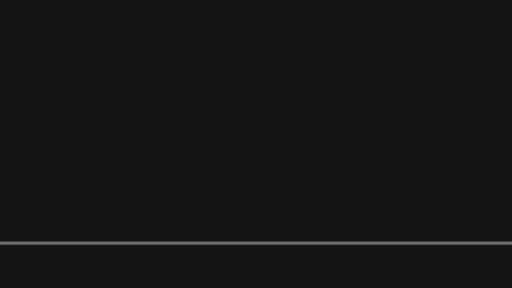
t = 0.00 s
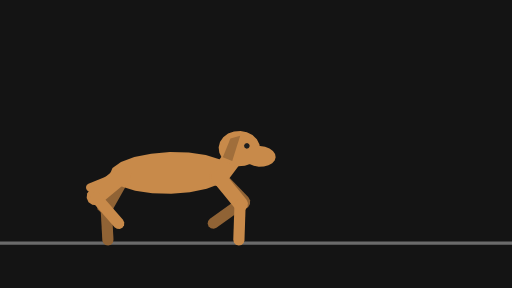
t = 0.34 s
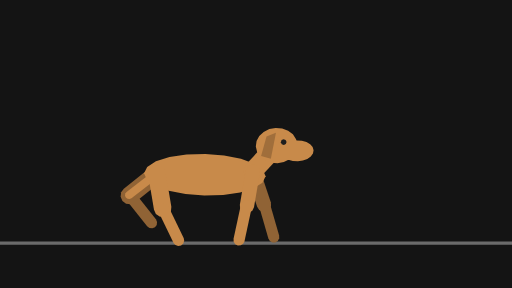
t = 0.67 s
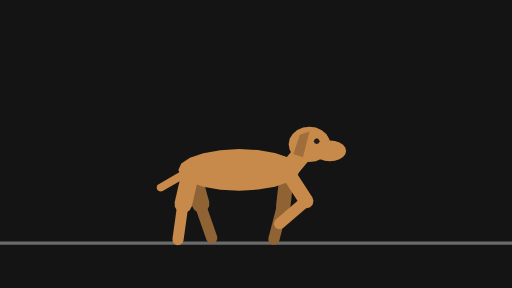
t = 0.99 s
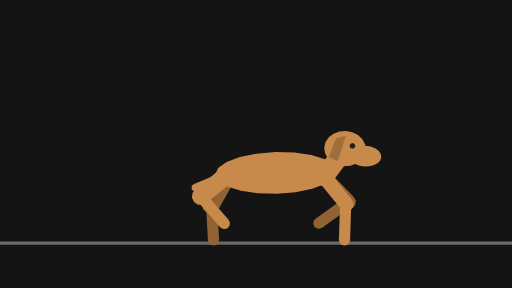
t = 1.34 s
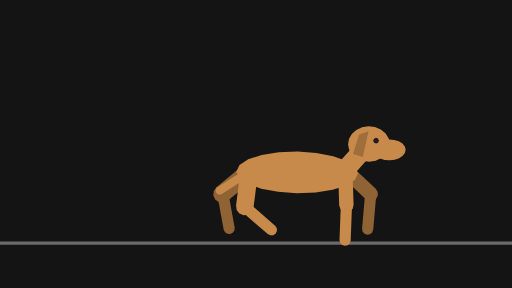
t = 1.54 s

The animated SVG that drew these frames (rendered in a browser with its animation timeline set to each time). Animation: 56 SMIL elements (animate=14,animateTransform=42); one cycle of 2.00 s, repeats indefinitely.

<svg xmlns="http://www.w3.org/2000/svg" width="320" height="180" viewBox="0 0 320 180">
  <g id="s-stage" fill="#141414">
    <path id="s-stage-shape" d="M 0 0 H 320 V 180 H 0 Z"/>
  </g>
  <g id="s-character-quadruped-canter" fill="#6b6b6b">
    <path id="s-character-quadruped-canter-shape" d="M 0 151 L 320 151 L 320 153 L 0 153 Z"/>
  </g>
  <g id="s-character-quadruped-canter-legfb1" fill="#906335" opacity="0" transform="translate(114 106) rotate(9.9)">
    <animateTransform attributeName="transform" type="translate" begin="0s" dur="2s" calcMode="linear" values="114 0;246 0" keyTimes="0;1" fill="remove" repeatCount="indefinite"/>
    <animateTransform attributeName="transform" type="translate" additive="sum" begin="0s" dur="2s" calcMode="linear" values="0 106;0 106;0 108;0 106;0 106;0 108;0 112;0 111;0 106;0 106;0 108;0 106;0 106;0 108;0 112;0 111;0 108;0 106;0 108;0 106;0 106;0 108;0 112;0 111;0 108;0 106;0 108;0 106;0 106;0 108;0 112;0 111;0 106" keyTimes="0;0.0333;0.0667;0.1;0.1167;0.15;0.1833;0.2;0.25;0.2833;0.3167;0.35;0.3667;0.4;0.4333;0.45;0.4833;0.5167;0.5667;0.6;0.6167;0.65;0.6833;0.7;0.7333;0.7667;0.8167;0.85;0.8667;0.9;0.9333;0.95;1" fill="remove" repeatCount="indefinite"/>
    <animateTransform attributeName="transform" type="rotate" additive="sum" begin="0s" dur="2s" calcMode="linear" values="9.9;15.2;12.4;2;-0.1;-5.3;-12.7;-31;-52;-56;-57;-55;-40;-34;-18.5;-12.8;-16.6;-24;-29;-31;-25;-15.7;-4.4;9.9;15.2;12.4;2;-0.1;-5.3;-12.7;-31;-52;-56;-57;-55;-40;-34;-18.5;-12.8;-16.6;-24;-29;-31;-25;-15.7;-4.4;9.9" keyTimes="0;0.0333;0.05;0.0667;0.0833;0.1;0.1167;0.15;0.1833;0.2;0.2167;0.2333;0.3;0.3167;0.3333;0.3667;0.3833;0.4;0.4167;0.4333;0.45;0.4667;0.4833;0.5;0.5333;0.55;0.5667;0.5833;0.6;0.6167;0.65;0.6833;0.7;0.7167;0.7333;0.8;0.8167;0.8333;0.8667;0.8833;0.9;0.9167;0.9333;0.95;0.9667;0.9833;1" fill="remove" repeatCount="indefinite"/>
    <animate attributeName="opacity" begin="0s" dur="2s" calcMode="linear" values="0;0.8;1;1;0.8;0" keyTimes="0;0.05;0.0667;0.9333;0.95;1" fill="remove" repeatCount="indefinite"/>
    <path id="s-character-quadruped-canter-legfb1-shape" d="M 4.5 22 L 3.9 24.25 L 2.25 25.9 L 0 26.5 L -2.25 25.9 L -3.9 24.25 L -4.5 22 L -4.5 0 L -3.9 -2.25 L -2.25 -3.9 L -0 -4.5 L 2.25 -3.9 L 3.9 -2.25 L 4.5 -0 Z"/>
  </g>
  <g id="s-character-quadruped-canter-legfb2" fill="#906335" opacity="0" transform="translate(110 128) rotate(12.3)">
    <animateTransform attributeName="transform" type="translate" begin="0s" dur="2s" calcMode="linear" values="110 0;113 0;116 0;122 0;125 0;129 0;155 0;159 0;161 0;164 0;168 0;168 0;165 0;167 0;171 0;176 0;182 0;183 0;182 0;179 0;176 0;179 0;182 0;188 0;191 0;195 0;221 0;225 0;227 0;230 0;234 0;234 0;231 0;233 0;237 0;242 0;248 0;249 0;248 0;245 0;242 0" keyTimes="0;0.0333;0.05;0.0667;0.0833;0.1;0.1833;0.2;0.2167;0.25;0.3;0.3167;0.3333;0.3667;0.3833;0.4;0.4333;0.45;0.4667;0.4833;0.5;0.5333;0.55;0.5667;0.5833;0.6;0.6833;0.7;0.7167;0.75;0.8;0.8167;0.8333;0.8667;0.8833;0.9;0.9333;0.95;0.9667;0.9833;1" fill="remove" repeatCount="indefinite"/>
    <animateTransform attributeName="transform" type="translate" additive="sum" begin="0s" dur="2s" calcMode="linear" values="0 128;0 127;0 130;0 128;0 127;0 126;0 121;0 120;0 120;0 122;0 127;0 127;0 128;0 131;0 130;0 127;0 127;0 130;0 128;0 127;0 126;0 121;0 120;0 120;0 122;0 127;0 127;0 128;0 131;0 130;0 128" keyTimes="0;0.0333;0.0667;0.1;0.1667;0.1833;0.2167;0.2333;0.25;0.2833;0.3333;0.35;0.4;0.4333;0.4667;0.5167;0.5333;0.5667;0.6;0.6667;0.6833;0.7167;0.7333;0.75;0.7833;0.8333;0.85;0.9;0.9333;0.9667;1" fill="remove" repeatCount="indefinite"/>
    <animateTransform attributeName="transform" type="rotate" additive="sum" begin="0s" dur="2s" calcMode="linear" values="12.3;17.6;27;41;43;53;55;55;53;44;24;6.6;0.2;-6.5;-16.1;-10.4;-1.4;11.6;30;31;27;22;12.3;17.6;27;41;43;53;55;55;53;44;24;6.6;0.2;-6.5;-16.1;-10.4;-1.4;11.6;30;31;27;22;12.3" keyTimes="0;0.0333;0.05;0.0667;0.0833;0.1333;0.15;0.1667;0.1833;0.2;0.2333;0.2667;0.2833;0.3167;0.3333;0.3667;0.3833;0.4;0.4333;0.45;0.4667;0.4833;0.5;0.5333;0.55;0.5667;0.5833;0.6333;0.65;0.6667;0.6833;0.7;0.7333;0.7667;0.7833;0.8167;0.8333;0.8667;0.8833;0.9;0.9333;0.95;0.9667;0.9833;1" fill="remove" repeatCount="indefinite"/>
    <animate attributeName="opacity" begin="0s" dur="2s" calcMode="linear" values="0;0.8;1;1;0.8;0" keyTimes="0;0.05;0.0667;0.9333;0.95;1" fill="remove" repeatCount="indefinite"/>
    <path id="s-character-quadruped-canter-legfb2-shape" d="M 3.5 22 L 3.03 23.75 L 1.75 25.03 L 0 25.5 L -1.75 25.03 L -3.03 23.75 L -3.5 22 L -3.5 0 L -3.03 -1.75 L -1.75 -3.03 L -0 -3.5 L 1.75 -3.03 L 3.03 -1.75 L 3.5 -0 Z"/>
  </g>
  <g id="s-character-quadruped-canter-leghb1" fill="#906335" opacity="0" transform="translate(54 106) rotate(-15.6)">
    <animateTransform attributeName="transform" type="translate" begin="0s" dur="2s" calcMode="linear" values="54 0;186 0" keyTimes="0;1" fill="remove" repeatCount="indefinite"/>
    <animateTransform attributeName="transform" type="translate" additive="sum" begin="0s" dur="2s" calcMode="linear" values="0 106;0 107;0 110;0 107;0 106;0 107;0 110;0 107;0 106;0 107;0 110;0 107;0 106;0 107;0 110;0 107;0 106;0 107;0 110;0 107;0 106;0 107;0 110;0 107;0 106;0 107;0 110;0 107;0 106;0 107;0 110;0 107;0 106" keyTimes="0;0.0167;0.0667;0.1;0.1167;0.15;0.1833;0.2333;0.25;0.2667;0.3167;0.35;0.3667;0.4;0.4333;0.4833;0.5;0.5167;0.5667;0.6;0.6167;0.65;0.6833;0.7333;0.75;0.7667;0.8167;0.85;0.8833;0.9;0.9333;0.9833;1" fill="remove" repeatCount="indefinite"/>
    <animateTransform attributeName="transform" type="rotate" additive="sum" begin="0s" dur="2s" calcMode="linear" values="-15.6;-13;10.7;17.5;10.9;12.1;35;31;32;37;55;59;59;44;29;17.4;13.3;-2.1;-16.2;-15.6;-13;10.7;17.5;10.9;12.1;35;31;32;37;55;59;59;44;29;17.4;13.3;-2.1;-16.2;-15.6" keyTimes="0;0.0167;0.05;0.0667;0.1167;0.1333;0.1833;0.2;0.2167;0.2333;0.2833;0.3;0.3167;0.35;0.3833;0.4167;0.4333;0.4667;0.4833;0.5;0.5167;0.55;0.5667;0.6167;0.6333;0.6833;0.7;0.7167;0.7333;0.7833;0.8;0.8167;0.85;0.8833;0.9167;0.9333;0.9667;0.9833;1" fill="remove" repeatCount="indefinite"/>
    <animate attributeName="opacity" begin="0s" dur="2s" calcMode="linear" values="0;0.8;1;1;0.8;0" keyTimes="0;0.05;0.0667;0.9333;0.95;1" fill="remove" repeatCount="indefinite"/>
    <path id="s-character-quadruped-canter-leghb1-shape" d="M 5.5 22 L 4.76 24.75 L 2.75 26.76 L 0 27.5 L -2.75 26.76 L -4.76 24.75 L -5.5 22 L -5.5 0 L -4.76 -2.75 L -2.75 -4.76 L -0 -5.5 L 2.75 -4.76 L 4.76 -2.75 L 5.5 -0 Z"/>
  </g>
  <g id="s-character-quadruped-canter-leghb2" fill="#906335" opacity="0" transform="translate(60 128) rotate(-18)">
    <animateTransform attributeName="transform" type="translate" begin="0s" dur="2s" calcMode="linear" values="60 0;61 0;56 0;56 0;65 0;67 0;66 0;69 0;71 0;73 0;75 0;77 0;81 0;98 0;106 0;116 0;124 0;127 0;122 0;122 0;131 0;133 0;132 0;135 0;137 0;139 0;141 0;143 0;147 0;164 0;172 0;182 0;190 0;192 0" keyTimes="0;0.0167;0.05;0.0667;0.1167;0.1333;0.1833;0.2;0.2167;0.2667;0.3;0.3167;0.3333;0.4;0.4333;0.4667;0.4833;0.5167;0.55;0.5667;0.6167;0.6333;0.6833;0.7;0.7167;0.7667;0.8;0.8167;0.8333;0.9;0.9333;0.9667;0.9833;1" fill="remove" repeatCount="indefinite"/>
    <animateTransform attributeName="transform" type="translate" additive="sum" begin="0s" dur="2s" calcMode="linear" values="0 128;0 128;0 131;0 131;0 129;0 128;0 128;0 123;0 120;0 122;0 124;0 131;0 131;0 128;0 128;0 128;0 131;0 131;0 129;0 128;0 128;0 123;0 120;0 122;0 124;0 131;0 131;0 128;0 128" keyTimes="0;0.0167;0.05;0.0667;0.1;0.1167;0.2;0.25;0.2833;0.3333;0.3667;0.4333;0.45;0.4833;0.5;0.5167;0.55;0.5667;0.6;0.6167;0.7;0.75;0.7833;0.8333;0.8667;0.9333;0.95;0.9833;1" fill="remove" repeatCount="indefinite"/>
    <animateTransform attributeName="transform" type="rotate" additive="sum" begin="0s" dur="2s" calcMode="linear" values="-18;-15.5;-29;-30;-5.1;-0.5;-4;5.2;7.9;5.6;-0.2;-16.3;-34;-47;-58;-52;-41;-23;-18;-15.5;-29;-30;-5.1;-0.5;-4;5.2;7.9;5.6;-0.2;-16.3;-34;-47;-58;-52;-41;-23;-18" keyTimes="0;0.0167;0.05;0.0667;0.1167;0.1333;0.1833;0.2;0.2167;0.2333;0.25;0.2833;0.3167;0.3667;0.4333;0.45;0.4667;0.4833;0.5;0.5167;0.55;0.5667;0.6167;0.6333;0.6833;0.7;0.7167;0.7333;0.75;0.7833;0.8167;0.8667;0.9333;0.95;0.9667;0.9833;1" fill="remove" repeatCount="indefinite"/>
    <animate attributeName="opacity" begin="0s" dur="2s" calcMode="linear" values="0;0.8;1;1;0.8;0" keyTimes="0;0.05;0.0667;0.9333;0.95;1" fill="remove" repeatCount="indefinite"/>
    <path id="s-character-quadruped-canter-leghb2-shape" d="M 3.5 22 L 3.03 23.75 L 1.75 25.03 L 0 25.5 L -1.75 25.03 L -3.03 23.75 L -3.5 22 L -3.5 0 L -3.03 -1.75 L -1.75 -3.03 L -0 -3.5 L 1.75 -3.03 L 3.03 -1.75 L 3.5 -0 Z"/>
  </g>
  <g id="s-character-quadruped-canter-tail" fill="#c88a4a" opacity="0" transform="translate(54 106) rotate(60)">
    <animateTransform attributeName="transform" type="translate" begin="0s" dur="2s" calcMode="linear" values="54 0;186 0" keyTimes="0;1" fill="remove" repeatCount="indefinite"/>
    <animateTransform attributeName="transform" type="translate" additive="sum" begin="0s" dur="2s" calcMode="linear" values="0 106;0 107;0 110;0 107;0 106;0 107;0 110;0 107;0 106;0 107;0 110;0 107;0 106;0 107;0 110;0 107;0 106;0 107;0 110;0 107;0 106;0 107;0 110;0 107;0 106;0 107;0 110;0 107;0 106;0 107;0 110;0 107;0 106" keyTimes="0;0.0167;0.0667;0.1;0.1167;0.15;0.1833;0.2333;0.25;0.2667;0.3167;0.35;0.3667;0.4;0.4333;0.4833;0.5;0.5167;0.5667;0.6;0.6167;0.65;0.6833;0.7333;0.75;0.7667;0.8167;0.85;0.8833;0.9;0.9333;0.9833;1" fill="remove" repeatCount="indefinite"/>
    <animateTransform attributeName="transform" type="rotate" additive="sum" begin="0s" dur="2s" calcMode="linear" values="60;67;70;66;53;50;53;66;70;67;54;50;53;60" keyTimes="0;0.0667;0.1333;0.2;0.3167;0.3833;0.4333;0.55;0.6167;0.6833;0.8;0.8667;0.9333;1" fill="remove" repeatCount="indefinite"/>
    <animate attributeName="opacity" begin="0s" dur="2s" calcMode="linear" values="0;0.8;1;1;0.8;0" keyTimes="0;0.05;0.0667;0.9333;0.95;1" fill="remove" repeatCount="indefinite"/>
    <path id="s-character-quadruped-canter-tail-shape" d="M 2.5 22 L 2.17 23.25 L 1.25 24.17 L 0 24.5 L -1.25 24.17 L -2.17 23.25 L -2.5 22 L -2.5 0 L -2.17 -1.25 L -1.25 -2.17 L -0 -2.5 L 1.25 -2.17 L 2.17 -1.25 L 2.5 -0 Z"/>
  </g>
  <g id="s-character-quadruped-canter-body" fill="#c88a4a" opacity="0" transform="translate(54 106) rotate(0)">
    <animateTransform attributeName="transform" type="translate" begin="0s" dur="2s" calcMode="linear" values="54 0;186 0" keyTimes="0;1" fill="remove" repeatCount="indefinite"/>
    <animateTransform attributeName="transform" type="translate" additive="sum" begin="0s" dur="2s" calcMode="linear" values="0 106;0 107;0 110;0 107;0 106;0 107;0 110;0 107;0 106;0 107;0 110;0 107;0 106;0 107;0 110;0 107;0 106;0 107;0 110;0 107;0 106;0 107;0 110;0 107;0 106;0 107;0 110;0 107;0 106;0 107;0 110;0 107;0 106" keyTimes="0;0.0167;0.0667;0.1;0.1167;0.15;0.1833;0.2333;0.25;0.2667;0.3167;0.35;0.3667;0.4;0.4333;0.4833;0.5;0.5167;0.5667;0.6;0.6167;0.65;0.6833;0.7333;0.75;0.7667;0.8167;0.85;0.8833;0.9;0.9333;0.9833;1" fill="remove" repeatCount="indefinite"/>
    <animateTransform attributeName="transform" type="rotate" additive="sum" begin="0s" dur="2s" calcMode="linear" values="0;2;-2;2;-2;2;-2;1.9;-2;0" keyTimes="0;0.0667;0.1833;0.3167;0.4333;0.5667;0.6833;0.8;0.9333;1" fill="remove" repeatCount="indefinite"/>
    <animate attributeName="opacity" begin="0s" dur="2s" calcMode="linear" values="0;0.8;1;1;0.8;0" keyTimes="0;0.05;0.0667;0.9333;0.95;1" fill="remove" repeatCount="indefinite"/>
    <path id="s-character-quadruped-canter-body-shape" d="M 68 0 L 66.14 4.02 L 60.74 7.64 L 52.34 10.52 L 41.74 12.36 L 30 13 L 18.26 12.36 L 7.66 10.52 L -0.74 7.64 L -6.14 4.02 L -8 0 L -6.14 -4.02 L -0.74 -7.64 L 7.66 -10.52 L 18.26 -12.36 L 30 -13 L 41.74 -12.36 L 52.34 -10.52 L 60.74 -7.64 L 66.14 -4.02 Z"/>
  </g>
  <g id="s-character-quadruped-canter-neck" fill="#c88a4a" opacity="0" transform="translate(114 106) rotate(-140)">
    <animateTransform attributeName="transform" type="translate" begin="0s" dur="2s" calcMode="linear" values="114 0;246 0" keyTimes="0;1" fill="remove" repeatCount="indefinite"/>
    <animateTransform attributeName="transform" type="translate" additive="sum" begin="0s" dur="2s" calcMode="linear" values="0 106;0 106;0 108;0 106;0 106;0 108;0 112;0 111;0 106;0 106;0 108;0 106;0 106;0 108;0 112;0 111;0 108;0 106;0 108;0 106;0 106;0 108;0 112;0 111;0 108;0 106;0 108;0 106;0 106;0 108;0 112;0 111;0 106" keyTimes="0;0.0333;0.0667;0.1;0.1167;0.15;0.1833;0.2;0.25;0.2833;0.3167;0.35;0.3667;0.4;0.4333;0.45;0.4833;0.5167;0.5667;0.6;0.6167;0.65;0.6833;0.7;0.7333;0.7667;0.8167;0.85;0.8667;0.9;0.9333;0.95;1" fill="remove" repeatCount="indefinite"/>
    <animateTransform attributeName="transform" type="rotate" additive="sum" begin="0s" dur="2s" calcMode="linear" values="-140;-136;-144;-136;-144;-136;-144;-143;-136;-137;-144;-140" keyTimes="0;0.0667;0.1833;0.3167;0.4333;0.5667;0.6833;0.7167;0.8;0.8333;0.9333;1" fill="remove" repeatCount="indefinite"/>
    <animate attributeName="opacity" begin="0s" dur="2s" calcMode="linear" values="0;0.8;1;1;0.8;0" keyTimes="0;0.05;0.0667;0.9333;0.95;1" fill="remove" repeatCount="indefinite"/>
    <path id="s-character-quadruped-canter-neck-shape" d="M 6 26 L 5.2 29 L 3 31.2 L 0 32 L -3 31.2 L -5.2 29 L -6 26 L -6 0 L -5.2 -3 L -3 -5.2 L -0 -6 L 3 -5.2 L 5.2 -3 L 6 -0 Z"/>
  </g>
  <g id="s-character-quadruped-canter-head" fill="#c88a4a" opacity="0" transform="translate(128 90) rotate(0)">
    <animateTransform attributeName="transform" type="translate" begin="0s" dur="2s" calcMode="linear" values="128 0;138 0;151 0;171 0;184 0;204 0;217 0;235 0;239 0;250 0;260 0" keyTimes="0;0.0667;0.1833;0.3167;0.4333;0.5667;0.6833;0.8;0.8333;0.9333;1" fill="remove" repeatCount="indefinite"/>
    <animateTransform attributeName="transform" type="translate" additive="sum" begin="0s" dur="2s" calcMode="linear" values="0 90;0 90;0 92;0 90;0 89;0 91;0 94;0 90;0 90;0 92;0 90;0 89;0 91;0 94;0 90;0 90;0 92;0 90;0 89;0 91;0 94;0 90;0 90;0 92;0 90;0 89;0 91;0 94;0 90" keyTimes="0;0.0333;0.0667;0.1;0.1167;0.15;0.1833;0.25;0.2833;0.3167;0.35;0.3667;0.4;0.4333;0.5;0.5333;0.5667;0.6;0.6167;0.65;0.6833;0.75;0.7833;0.8167;0.85;0.8667;0.9;0.9333;1" fill="remove" repeatCount="indefinite"/>
    <animateTransform attributeName="transform" type="rotate" additive="sum" begin="0s" dur="2s" calcMode="linear" values="0;-4;3.5;3.8;-3;-4;4;-4;4;-4;4;0" keyTimes="0;0.0667;0.1667;0.2;0.2833;0.3167;0.4333;0.5667;0.6833;0.8167;0.9333;1" fill="remove" repeatCount="indefinite"/>
    <animate attributeName="opacity" begin="0s" dur="2s" calcMode="linear" values="0;0.8;1;1;0.8;0" keyTimes="0;0.05;0.0667;0.9333;0.95;1" fill="remove" repeatCount="indefinite"/>
    <path id="s-character-quadruped-canter-head-shape" d="M 13 0 L 12.36 3.41 L 10.52 6.5 L 7.64 8.94 L 4.02 10.51 L 0 11.05 L -4.02 10.51 L -7.64 8.94 L -10.52 6.5 L -12.36 3.41 L -13 0 L -12.36 -3.41 L -10.52 -6.5 L -7.64 -8.94 L -4.02 -10.51 L -0 -11.05 L 4.02 -10.51 L 7.64 -8.94 L 10.52 -6.5 L 12.36 -3.41 Z M 22.94 4 L 22.45 6.01 L 21.01 7.82 L 18.76 9.26 L 15.93 10.18 L 12.8 10.5 L 9.67 10.18 L 6.84 9.26 L 4.59 7.82 L 3.15 6.01 L 2.66 4 L 3.15 1.99 L 4.59 0.18 L 6.84 -1.26 L 9.67 -2.18 L 12.8 -2.5 L 15.93 -2.18 L 18.76 -1.26 L 21.01 0.18 L 22.45 1.99 Z"/>
  </g>
  <g id="s-character-quadruped-canter-ears" fill="#a06e3b" opacity="0" transform="translate(128 90) rotate(0)">
    <animateTransform attributeName="transform" type="translate" begin="0s" dur="2s" calcMode="linear" values="128 0;138 0;151 0;171 0;184 0;204 0;217 0;235 0;239 0;250 0;260 0" keyTimes="0;0.0667;0.1833;0.3167;0.4333;0.5667;0.6833;0.8;0.8333;0.9333;1" fill="remove" repeatCount="indefinite"/>
    <animateTransform attributeName="transform" type="translate" additive="sum" begin="0s" dur="2s" calcMode="linear" values="0 90;0 90;0 92;0 90;0 89;0 91;0 94;0 90;0 90;0 92;0 90;0 89;0 91;0 94;0 90;0 90;0 92;0 90;0 89;0 91;0 94;0 90;0 90;0 92;0 90;0 89;0 91;0 94;0 90" keyTimes="0;0.0333;0.0667;0.1;0.1167;0.15;0.1833;0.25;0.2833;0.3167;0.35;0.3667;0.4;0.4333;0.5;0.5333;0.5667;0.6;0.6167;0.65;0.6833;0.75;0.7833;0.8167;0.85;0.8667;0.9;0.9333;1" fill="remove" repeatCount="indefinite"/>
    <animateTransform attributeName="transform" type="rotate" additive="sum" begin="0s" dur="2s" calcMode="linear" values="0;-4;3.5;3.8;-3;-4;4;-4;4;-4;4;0" keyTimes="0;0.0667;0.1667;0.2;0.2833;0.3167;0.4333;0.5667;0.6833;0.8167;0.9333;1" fill="remove" repeatCount="indefinite"/>
    <animate attributeName="opacity" begin="0s" dur="2s" calcMode="linear" values="0;0.8;1;1;0.8;0" keyTimes="0;0.05;0.0667;0.9333;0.95;1" fill="remove" repeatCount="indefinite"/>
    <path id="s-character-quadruped-canter-ears-shape" d="M -6 -6 L 0 -8 L -4 8 L -10 6 Z"/>
  </g>
  <g id="s-character-quadruped-canter-eye" fill="#1e1e1e" opacity="0" transform="translate(128 90) rotate(0)">
    <animateTransform attributeName="transform" type="translate" begin="0s" dur="2s" calcMode="linear" values="128 0;138 0;151 0;171 0;184 0;204 0;217 0;235 0;239 0;250 0;260 0" keyTimes="0;0.0667;0.1833;0.3167;0.4333;0.5667;0.6833;0.8;0.8333;0.9333;1" fill="remove" repeatCount="indefinite"/>
    <animateTransform attributeName="transform" type="translate" additive="sum" begin="0s" dur="2s" calcMode="linear" values="0 90;0 90;0 92;0 90;0 89;0 91;0 94;0 90;0 90;0 92;0 90;0 89;0 91;0 94;0 90;0 90;0 92;0 90;0 89;0 91;0 94;0 90;0 90;0 92;0 90;0 89;0 91;0 94;0 90" keyTimes="0;0.0333;0.0667;0.1;0.1167;0.15;0.1833;0.25;0.2833;0.3167;0.35;0.3667;0.4;0.4333;0.5;0.5333;0.5667;0.6;0.6167;0.65;0.6833;0.75;0.7833;0.8167;0.85;0.8667;0.9;0.9333;1" fill="remove" repeatCount="indefinite"/>
    <animateTransform attributeName="transform" type="rotate" additive="sum" begin="0s" dur="2s" calcMode="linear" values="0;-4;3.5;3.8;-3;-4;4;-4;4;-4;4;0" keyTimes="0;0.0667;0.1667;0.2;0.2833;0.3167;0.4333;0.5667;0.6833;0.8167;0.9333;1" fill="remove" repeatCount="indefinite"/>
    <animate attributeName="opacity" begin="0s" dur="2s" calcMode="linear" values="0;0.8;1;1;0.8;0" keyTimes="0;0.05;0.0667;0.9333;0.95;1" fill="remove" repeatCount="indefinite"/>
    <path id="s-character-quadruped-canter-eye-shape" d="M 6.35 -2 L 5.82 -0.73 L 4.55 -0.2 L 3.28 -0.73 L 2.75 -2 L 3.28 -3.27 L 4.55 -3.8 L 5.82 -3.27 Z"/>
  </g>
  <g id="s-character-quadruped-canter-legff1" fill="#c88a4a" opacity="0" transform="translate(114 106) rotate(-34)">
    <animateTransform attributeName="transform" type="translate" begin="0s" dur="2s" calcMode="linear" values="114 0;246 0" keyTimes="0;1" fill="remove" repeatCount="indefinite"/>
    <animateTransform attributeName="transform" type="translate" additive="sum" begin="0s" dur="2s" calcMode="linear" values="0 106;0 106;0 108;0 106;0 106;0 108;0 112;0 111;0 106;0 106;0 108;0 106;0 106;0 108;0 112;0 111;0 108;0 106;0 108;0 106;0 106;0 108;0 112;0 111;0 108;0 106;0 108;0 106;0 106;0 108;0 112;0 111;0 106" keyTimes="0;0.0333;0.0667;0.1;0.1167;0.15;0.1833;0.2;0.25;0.2833;0.3167;0.35;0.3667;0.4;0.4333;0.45;0.4833;0.5167;0.5667;0.6;0.6167;0.65;0.6833;0.7;0.7333;0.7667;0.8167;0.85;0.8667;0.9;0.9333;0.95;1" fill="remove" repeatCount="indefinite"/>
    <animateTransform attributeName="transform" type="rotate" additive="sum" begin="0s" dur="2s" calcMode="linear" values="-34;-52;-55;-39;-38;-43;-38;-21;-1.8;-2.2;-7;-6.5;9.6;18.1;1.1;-15;-34;-52;-55;-39;-38;-43;-38;-21;-1.8;-2.2;-7;-6.5;9.6;18.1;1.1;-15;-34" keyTimes="0;0.05;0.0667;0.1333;0.1667;0.1833;0.2;0.2333;0.2667;0.2833;0.3;0.3167;0.3333;0.3833;0.4;0.4333;0.5;0.55;0.5667;0.6333;0.6667;0.6833;0.7;0.7333;0.7667;0.7833;0.8;0.8167;0.8333;0.8833;0.9;0.9333;1" fill="remove" repeatCount="indefinite"/>
    <animate attributeName="opacity" begin="0s" dur="2s" calcMode="linear" values="0;0.8;1;1;0.8;0" keyTimes="0;0.05;0.0667;0.9333;0.95;1" fill="remove" repeatCount="indefinite"/>
    <path id="s-character-quadruped-canter-legff1-shape" d="M 4.5 22 L 3.9 24.25 L 2.25 25.9 L 0 26.5 L -2.25 25.9 L -3.9 24.25 L -4.5 22 L -4.5 0 L -3.9 -2.25 L -2.25 -3.9 L -0 -4.5 L 2.25 -3.9 L 3.9 -2.25 L 4.5 -0 Z"/>
  </g>
  <g id="s-character-quadruped-canter-legff2" fill="#c88a4a" opacity="0" transform="translate(126 125) rotate(48)">
    <animateTransform attributeName="transform" type="translate" begin="0s" dur="2s" calcMode="linear" values="126 0;138 0;141 0;146 0;147 0;149 0;153 0;154 0;154 0;150 0;152 0;156 0;158 0;154 0;158 0;166 0;177 0;200 0;207 0;212 0;215 0;219 0;220 0;219 0;216 0;218 0;222 0;224 0;220 0;224 0;232 0;243 0;258 0" keyTimes="0;0.05;0.0667;0.1333;0.15;0.1667;0.1833;0.2;0.2167;0.2667;0.2833;0.3;0.3167;0.3333;0.3833;0.4;0.4333;0.5333;0.5667;0.6333;0.6667;0.6833;0.7;0.7333;0.7667;0.7833;0.8;0.8167;0.8333;0.8833;0.9;0.9333;1" fill="remove" repeatCount="indefinite"/>
    <animateTransform attributeName="transform" type="translate" additive="sum" begin="0s" dur="2s" calcMode="linear" values="0 125;0 121;0 120;0 122;0 128;0 128;0 128;0 130;0 127;0 127;0 128;0 130;0 133;0 132;0 127;0 123;0 121;0 120;0 122;0 128;0 128;0 128;0 130;0 127;0 127;0 128;0 130;0 133;0 132;0 125" keyTimes="0;0.0333;0.0833;0.1167;0.1667;0.1833;0.2667;0.3167;0.35;0.3667;0.3833;0.4;0.4333;0.45;0.4833;0.5167;0.55;0.5833;0.6167;0.6667;0.6833;0.7667;0.8167;0.85;0.8667;0.8833;0.9;0.9333;0.95;1" fill="remove" repeatCount="indefinite"/>
    <animateTransform attributeName="transform" type="rotate" additive="sum" begin="0s" dur="2s" calcMode="linear" values="48;25;7.4;0.6;-3.5;-3.9;-0.5;8.9;11.4;7.6;0.6;6.7;17.4;23;12.1;21;43;54;63;63;54;42;25;7.4;0.6;-3.5;-3.9;-0.5;8.9;11.4;7.6;0.6;6.7;17.4;23;12.1;21;43;54;63;63;48" keyTimes="0;0.0667;0.1;0.1167;0.1333;0.15;0.1667;0.1833;0.2;0.2333;0.2667;0.2833;0.3;0.3167;0.3333;0.3833;0.4;0.4167;0.4333;0.45;0.4833;0.5167;0.5667;0.6;0.6167;0.6333;0.65;0.6667;0.6833;0.7;0.7333;0.7667;0.7833;0.8;0.8167;0.8333;0.8833;0.9;0.9167;0.9333;0.95;1" fill="remove" repeatCount="indefinite"/>
    <animate attributeName="opacity" begin="0s" dur="2s" calcMode="linear" values="0;0.8;1;1;0.8;0" keyTimes="0;0.05;0.0667;0.9333;0.95;1" fill="remove" repeatCount="indefinite"/>
    <path id="s-character-quadruped-canter-legff2-shape" d="M 3.5 22 L 3.03 23.75 L 1.75 25.03 L 0 25.5 L -1.75 25.03 L -3.03 23.75 L -3.5 22 L -3.5 0 L -3.03 -1.75 L -1.75 -3.03 L -0 -3.5 L 1.75 -3.03 L 3.03 -1.75 L 3.5 -0 Z"/>
  </g>
  <g id="s-character-quadruped-canter-leghf1" fill="#c88a4a" opacity="0" transform="translate(54 106) rotate(12.4)">
    <animateTransform attributeName="transform" type="translate" begin="0s" dur="2s" calcMode="linear" values="54 0;186 0" keyTimes="0;1" fill="remove" repeatCount="indefinite"/>
    <animateTransform attributeName="transform" type="translate" additive="sum" begin="0s" dur="2s" calcMode="linear" values="0 106;0 107;0 110;0 107;0 106;0 107;0 110;0 107;0 106;0 107;0 110;0 107;0 106;0 107;0 110;0 107;0 106;0 107;0 110;0 107;0 106;0 107;0 110;0 107;0 106;0 107;0 110;0 107;0 106;0 107;0 110;0 107;0 106" keyTimes="0;0.0167;0.0667;0.1;0.1167;0.15;0.1833;0.2333;0.25;0.2667;0.3167;0.35;0.3667;0.4;0.4333;0.4833;0.5;0.5167;0.5667;0.6;0.6167;0.65;0.6833;0.7333;0.75;0.7667;0.8167;0.85;0.8833;0.9;0.9333;0.9833;1" fill="remove" repeatCount="indefinite"/>
    <animateTransform attributeName="transform" type="rotate" additive="sum" begin="0s" dur="2s" calcMode="linear" values="12.4;18.3;39;49;53;49;23;8.4;4.1;0.7;-9.5;-13.5;-7.7;5.6;24;24;21;14.8;12.4;18.3;39;49;52;52;49;23;8.4;4.1;0.7;-9.5;-13.5;-7.7;5.6;24;24;21;14.8;12.4" keyTimes="0;0.0333;0.05;0.0667;0.15;0.1833;0.2333;0.2667;0.2833;0.3167;0.3333;0.35;0.3833;0.4;0.4333;0.45;0.4667;0.4833;0.5;0.5333;0.55;0.5667;0.6333;0.6667;0.6833;0.7333;0.7667;0.7833;0.8167;0.8333;0.85;0.8833;0.9;0.9333;0.95;0.9667;0.9833;1" fill="remove" repeatCount="indefinite"/>
    <animate attributeName="opacity" begin="0s" dur="2s" calcMode="linear" values="0;0.8;1;1;0.8;0" keyTimes="0;0.05;0.0667;0.9333;0.95;1" fill="remove" repeatCount="indefinite"/>
    <path id="s-character-quadruped-canter-leghf1-shape" d="M 5.5 22 L 4.76 24.75 L 2.75 26.76 L 0 27.5 L -2.75 26.76 L -4.76 24.75 L -5.5 22 L -5.5 0 L -4.76 -2.75 L -2.75 -4.76 L -0 -5.5 L 2.75 -4.76 L 4.76 -2.75 L 5.5 -0 Z"/>
  </g>
  <g id="s-character-quadruped-canter-leghf2" fill="#c88a4a" opacity="0" transform="translate(49 128) rotate(9.9)">
    <animateTransform attributeName="transform" type="translate" begin="0s" dur="2s" calcMode="linear" values="49 0;51 0;47 0;46 0;56 0;62 0;66 0;81 0;86 0;90 0;96 0;102 0;105 0;108 0;105 0;102 0;104 0;108 0;112 0;115 0;117 0;113 0;112 0;122 0;128 0;132 0;147 0;152 0;156 0;162 0;168 0;171 0;174 0;171 0;168 0;170 0;174 0;178 0;181 0" keyTimes="0;0.0333;0.05;0.0667;0.15;0.1833;0.2;0.25;0.2667;0.2833;0.3167;0.3333;0.35;0.3833;0.4;0.4333;0.45;0.4667;0.4833;0.5;0.5333;0.55;0.5667;0.65;0.6833;0.7;0.75;0.7667;0.7833;0.8167;0.8333;0.85;0.8833;0.9;0.9333;0.95;0.9667;0.9833;1" fill="remove" repeatCount="indefinite"/>
    <animateTransform attributeName="transform" type="translate" additive="sum" begin="0s" dur="2s" calcMode="linear" values="0 128;0 129;0 124;0 121;0 120;0 121;0 126;0 129;0 132;0 129;0 128;0 130;0 128;0 128;0 129;0 124;0 121;0 120;0 121;0 126;0 129;0 132;0 129;0 128;0 130;0 128;0 128" keyTimes="0;0.0333;0.0667;0.1;0.1333;0.15;0.2;0.2667;0.3167;0.35;0.3667;0.4333;0.4833;0.5167;0.5333;0.5667;0.6;0.6333;0.65;0.7;0.7667;0.8167;0.85;0.8667;0.9333;0.9667;1" fill="remove" repeatCount="indefinite"/>
    <animateTransform attributeName="transform" type="rotate" additive="sum" begin="0s" dur="2s" calcMode="linear" values="9.9;15.9;2.3;-3.2;-4.4;-7.9;-13.5;-29;-48;-52;-53;-47;-44;-26;-15.9;-10.1;-17.9;-25;-18.9;1.9;9.9;15.9;2.3;-3.2;-4.4;-7.9;-13.5;-29;-48;-52;-53;-47;-44;-26;-15.9;-10.1;-17.9;-25;-18.9;1.9;9.9" keyTimes="0;0.0333;0.05;0.0667;0.0833;0.1;0.1167;0.15;0.1833;0.2;0.2167;0.3;0.3167;0.3333;0.35;0.3833;0.4;0.4333;0.45;0.4833;0.5;0.5333;0.55;0.5667;0.5833;0.6;0.6167;0.65;0.6833;0.7;0.7167;0.8;0.8167;0.8333;0.85;0.8833;0.9;0.9333;0.95;0.9833;1" fill="remove" repeatCount="indefinite"/>
    <animate attributeName="opacity" begin="0s" dur="2s" calcMode="linear" values="0;0.8;1;1;0.8;0" keyTimes="0;0.05;0.0667;0.9333;0.95;1" fill="remove" repeatCount="indefinite"/>
    <path id="s-character-quadruped-canter-leghf2-shape" d="M 3.5 22 L 3.03 23.75 L 1.75 25.03 L 0 25.5 L -1.75 25.03 L -3.03 23.75 L -3.5 22 L -3.5 0 L -3.03 -1.75 L -1.75 -3.03 L -0 -3.5 L 1.75 -3.03 L 3.03 -1.75 L 3.5 -0 Z"/>
  </g>
</svg>
